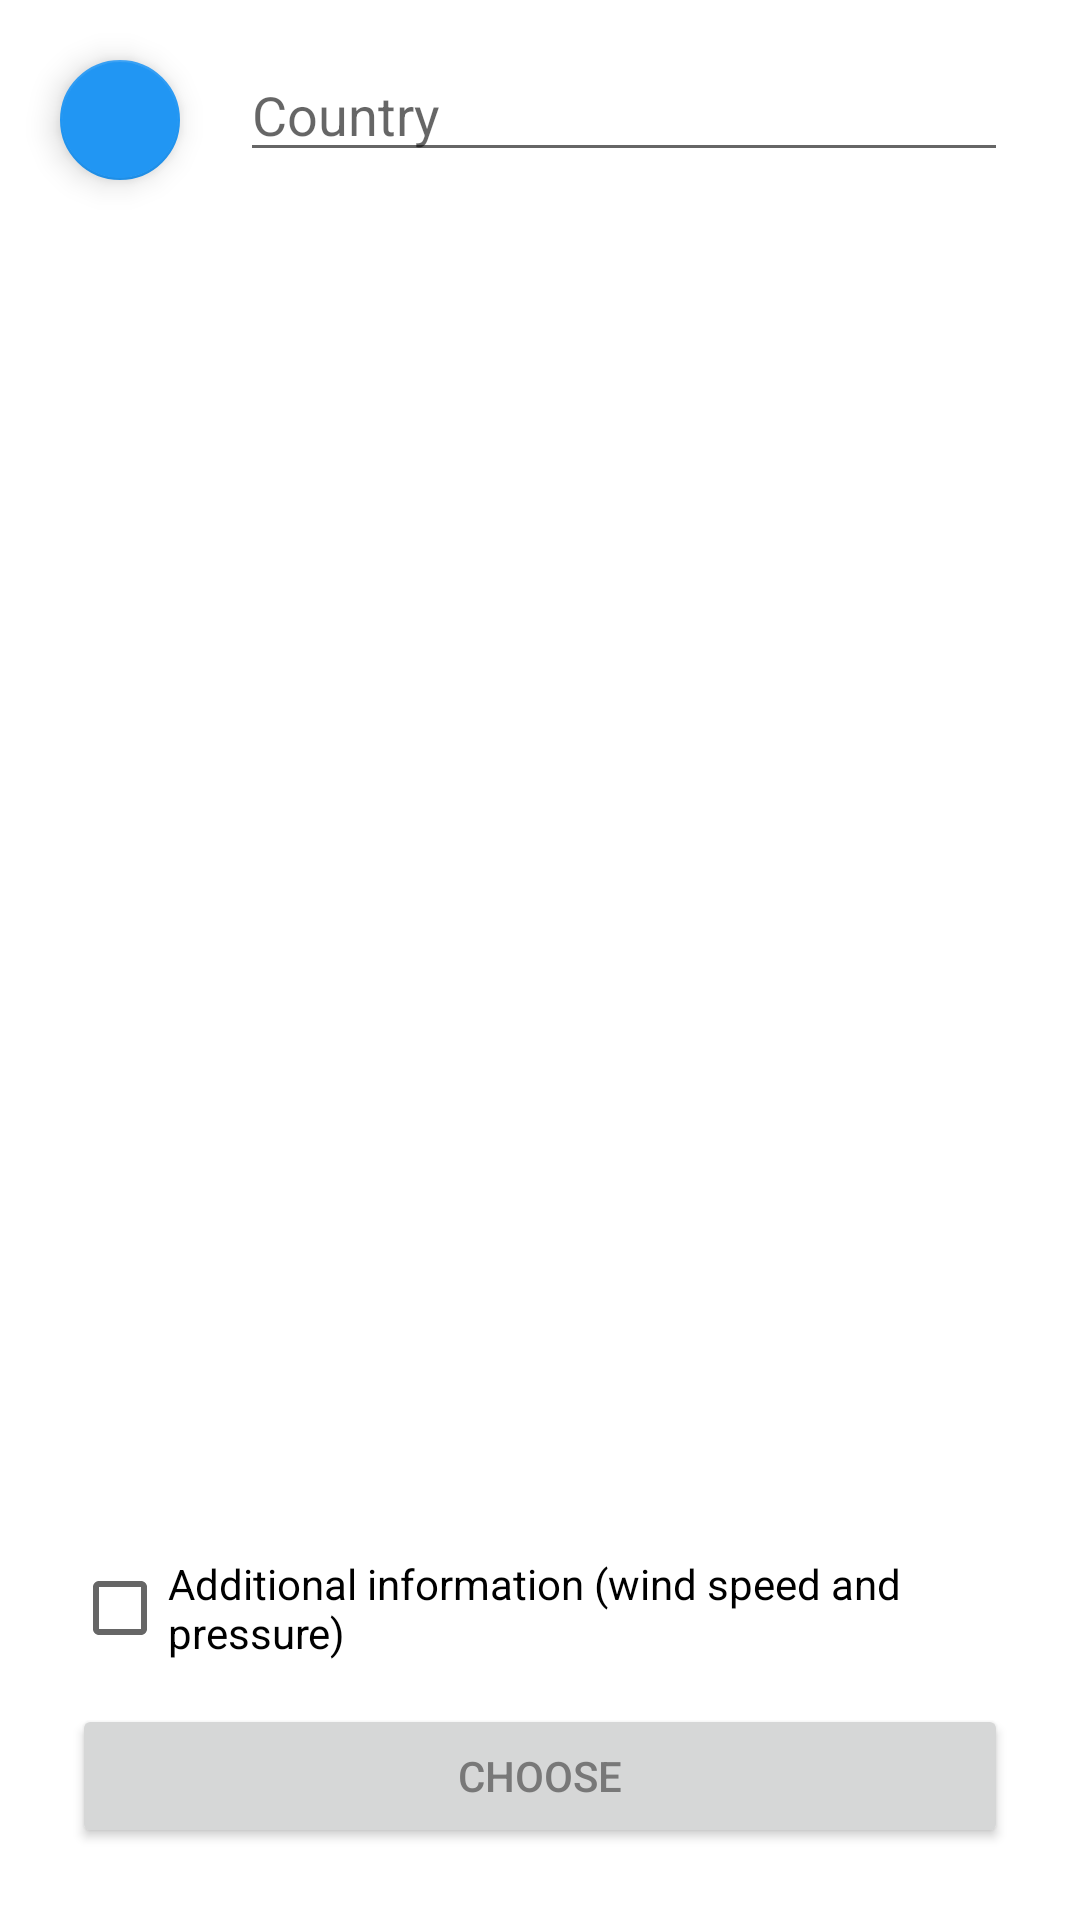

Produce the Android XML layout that renders to this screen, including the resource entries it uses.
<!-- AndroidManifest.xml: application theme Theme.Weather -->
<!-- res/layout/fragment_search.xml -->
<?xml version="1.0" encoding="utf-8"?>
<androidx.constraintlayout.widget.ConstraintLayout xmlns:android="http://schemas.android.com/apk/res/android"
    xmlns:tools="http://schemas.android.com/tools"
    android:layout_width="match_parent"
    android:layout_height="match_parent"
    xmlns:app="http://schemas.android.com/apk/res-auto"
    tools:context=".fragments.SearchFragment">

    <com.google.android.material.floatingactionbutton.FloatingActionButton
        android:id="@+id/floatingActionButton"
        android:layout_width="wrap_content"
        android:layout_height="wrap_content"
        android:layout_marginStart="16dp"
        android:layout_marginTop="16dp"
        android:clickable="true"
        app:tint="@color/white"
        app:backgroundTint="@color/blue"
        app:fabSize="mini"
        app:layout_constraintStart_toStartOf="parent"
        app:layout_constraintTop_toTopOf="parent"
        app:srcCompat="@drawable/ic_arrow_back" />

    <EditText
        android:id="@+id/editTextCountry"
        android:layout_width="0dp"
        android:layout_height="wrap_content"
        android:layout_marginStart="16dp"
        android:layout_marginTop="16dp"
        android:layout_marginEnd="24dp"
        android:ems="10"
        android:hint="@string/text_view_city"
        android:inputType="textPersonName"
        app:layout_constraintEnd_toEndOf="parent"
        app:layout_constraintStart_toEndOf="@+id/floatingActionButton"
        app:layout_constraintTop_toTopOf="parent" />

    <Button
        android:id="@+id/button"
        android:layout_width="0dp"
        android:layout_height="wrap_content"
        android:layout_marginStart="24dp"
        android:layout_marginEnd="24dp"
        android:layout_marginBottom="24dp"
        android:text="@string/button_change_city"
        app:layout_constraintBottom_toBottomOf="parent"
        app:layout_constraintEnd_toEndOf="parent"
        app:layout_constraintStart_toStartOf="parent" />

    <CheckBox
        android:id="@+id/checkBox"
        android:layout_width="0dp"
        android:layout_height="wrap_content"
        android:layout_marginStart="24dp"
        android:layout_marginEnd="24dp"
        android:layout_marginBottom="8dp"
        android:text="@string/check_box_add_inf"
        app:layout_constraintBottom_toTopOf="@+id/button"
        app:layout_constraintEnd_toEndOf="parent"
        app:layout_constraintStart_toStartOf="parent" />
</androidx.constraintlayout.widget.ConstraintLayout>
<!-- resources referenced by this layout -->
<resources>
  <color name="blue">#2196F3</color>
  <color name="white">#FFFFFFFF</color>
  <string name="button_change_city">Choose</string>
  
      //checkBoxes
  <string name="check_box_add_inf">Additional information (wind speed and pressure)</string>
  
      //radioButtons
  <string name="text_view_city">Country</string>
  <style name="Theme.Weather" parent="Theme.MaterialComponents.DayNight.NoActionBar">
          
          <item name="colorPrimary">@color/blue</item>
          <item name="colorPrimaryVariant">@color/light_blue</item>
          <item name="colorOnPrimary">@color/white</item>
          
          <item name="colorSecondary">@color/teal_200</item>
          <item name="colorSecondaryVariant">@color/teal_700</item>
          <item name="colorOnSecondary">@color/black</item>
          <item name="android:textColor">@color/gray</item>
          
          <item name="android:statusBarColor" tools:targetApi="l">?attr/colorPrimaryVariant</item>
          
      </style>
  <color name="light_blue">#00BCD4</color>
  <color name="teal_200">#FF03DAC5</color>
  <color name="teal_700">#FF018786</color>
  <color name="black">#FF000000</color>
  <color name="gray">#787878</color>
</resources>
